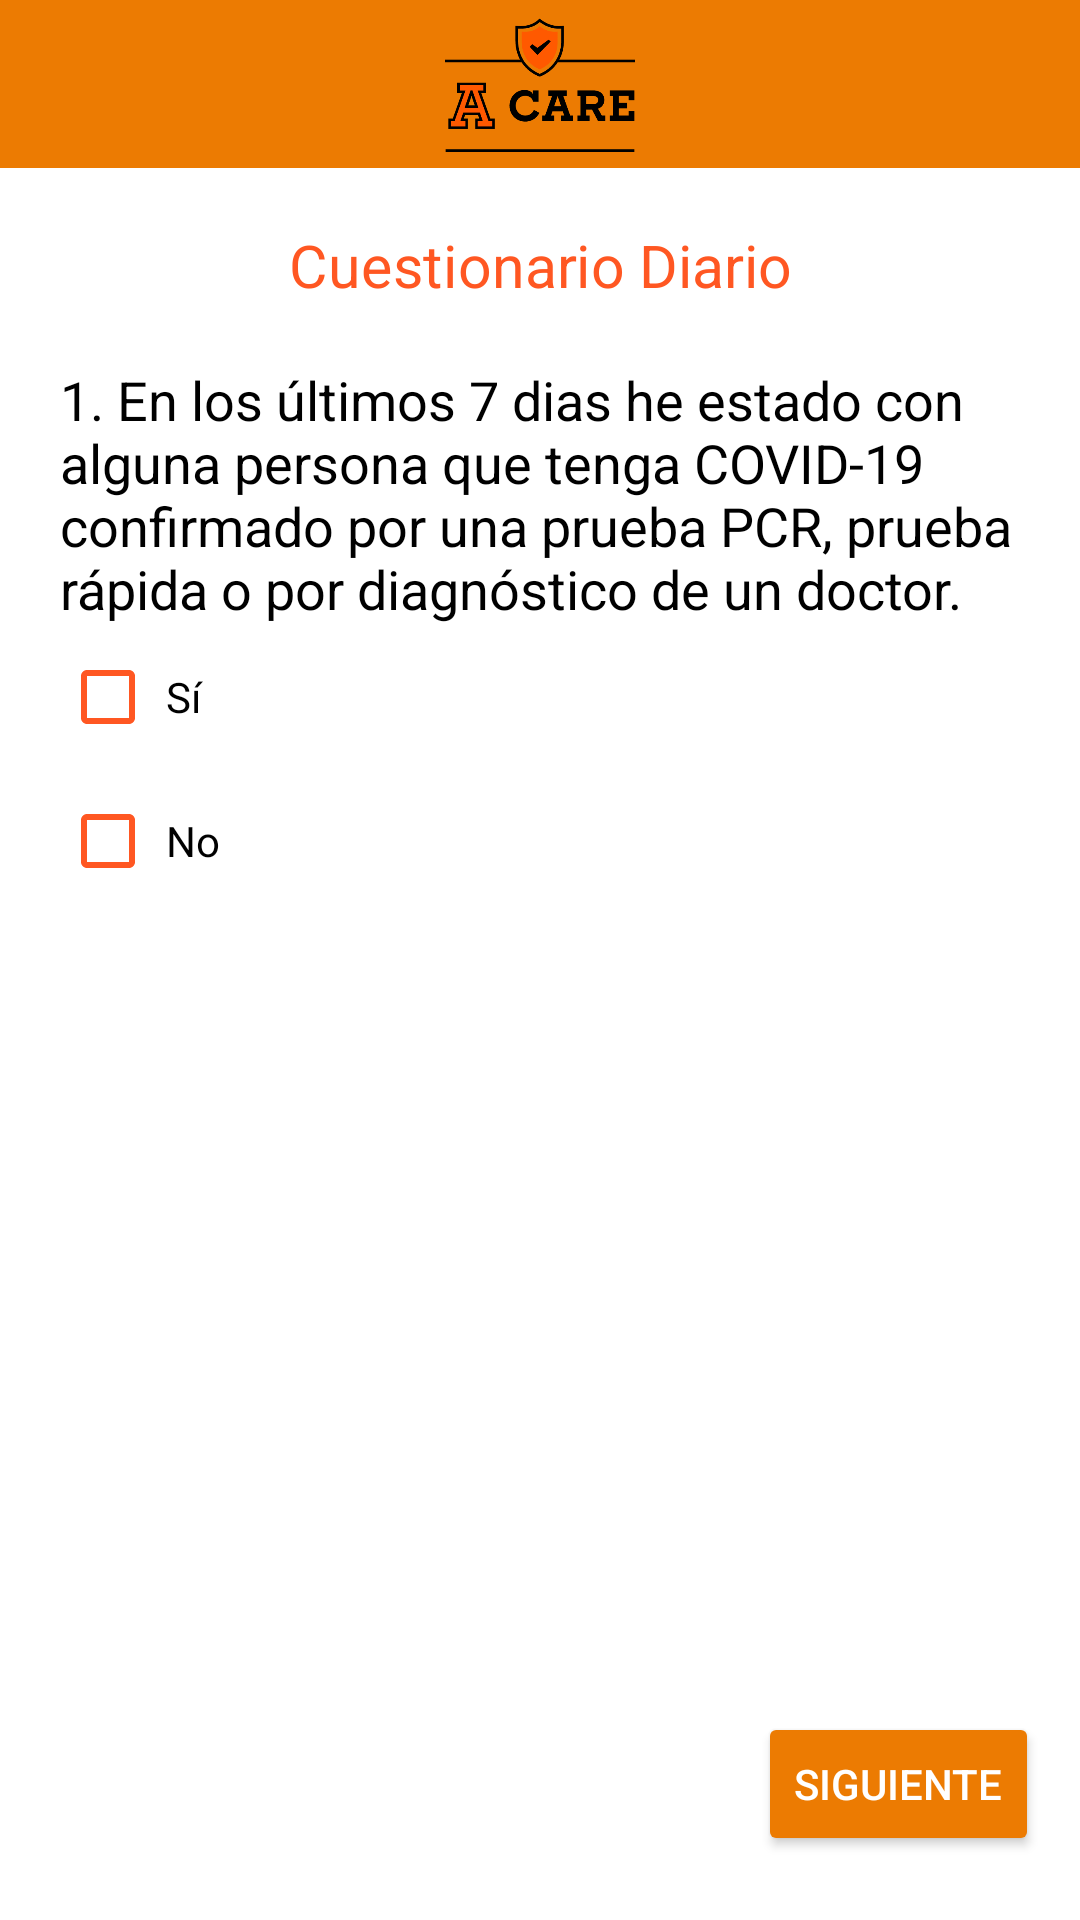

Layout XML and referenced resources for this Android screen:
<!-- AndroidManifest.xml: application theme Theme.Facare.NoActionBar -->
<!-- res/layout/activity_cuestionario1.xml -->
<?xml version="1.0" encoding="utf-8"?>
<androidx.constraintlayout.widget.ConstraintLayout xmlns:android="http://schemas.android.com/apk/res/android"
    xmlns:app="http://schemas.android.com/apk/res-auto"
    xmlns:tools="http://schemas.android.com/tools"
    android:layout_width="match_parent"
    android:layout_height="match_parent"
    tools:context=".Cuestionario1">

    <androidx.appcompat.widget.Toolbar
        android:id="@+id/toolbar2"
        android:layout_width="0dp"
        android:layout_height="wrap_content"
        android:background="#EC7B02"
        app:layout_constraintBottom_toBottomOf="parent"
        app:layout_constraintEnd_toEndOf="parent"
        app:layout_constraintStart_toStartOf="parent"
        app:layout_constraintTop_toTopOf="parent"
        app:layout_constraintVertical_bias="0"
        >
        <ImageView
            android:id="@+id/imageView6"
            android:layout_width="100dp"
            android:layout_height="48dp"
            android:layout_gravity="center"
            app:srcCompat="@drawable/logo_prev_inicio_anahuac" />

        <ImageButton
            android:id="@+id/imageButton2"
            android:layout_width="48dp"
            android:layout_height="48dp"
            android:layout_gravity="end"
            android:layout_marginRight="20dp"
            android:background="@drawable/ic_baseline_settings_24"
            tools:ignore="SpeakableTextPresentCheck" />
    </androidx.appcompat.widget.Toolbar>

    <ScrollView
        android:id="@+id/scrollView3"
        android:layout_width="0dp"
        android:layout_height="0dp"
        android:layout_margin="20dp"
        app:layout_constraintBottom_toTopOf="@+id/C1Siguiente"
        app:layout_constraintEnd_toEndOf="parent"
        app:layout_constraintStart_toStartOf="parent"
        app:layout_constraintTop_toBottomOf="@+id/toolbar2">

        <LinearLayout
            android:layout_width="match_parent"
            android:layout_height="wrap_content"
            android:orientation="vertical">

            <TextView
                android:id="@+id/textView7"
                android:layout_width="match_parent"
                android:layout_height="25dp"
                android:layout_marginBottom="20dp"
                android:scaleX="1.1"
                android:scaleY="1.1"
                android:text="Cuestionario Diario"
                android:textAlignment="center"
                android:textAppearance="@style/TextAppearance.AppCompat.Medium"
                android:textColor="#FF5722" />

            <TextView
                android:id="@+id/textView6"
                android:layout_width="match_parent"
                android:layout_height="wrap_content"
                android:text="1. En los últimos 7 dias he estado con alguna persona que tenga COVID-19 confirmado por una prueba PCR, prueba rápida o por diagnóstico de un doctor."
                android:textAppearance="@style/TextAppearance.AppCompat.Medium"
                android:textColor="#000000" />

            <CheckBox
                android:id="@+id/P1si"
                android:onClick="CheckBoxPushA"
                android:layout_width="match_parent"
                android:layout_height="wrap_content"
                android:buttonTint="#FF5722"
                android:text=" Sí" />

            <CheckBox
                android:id="@+id/P1no"
                android:layout_width="match_parent"
                android:layout_height="wrap_content"
                android:buttonTint="#FF5722"
                android:onClick="CheckBoxPushB"
                android:text=" No" />

        </LinearLayout>
    </ScrollView>

    <Button
        android:id="@+id/C1Siguiente"
        android:layout_width="wrap_content"
        android:layout_height="wrap_content"
        android:text="Siguiente"
        android:onClick="onClick"
        android:textColor="#FFFFFF"
        app:backgroundTint="#EC7B02"
        app:layout_constraintBottom_toBottomOf="parent"
        app:layout_constraintEnd_toEndOf="parent"
        app:layout_constraintHorizontal_bias="0.949"
        app:layout_constraintStart_toStartOf="parent"
        app:layout_constraintTop_toTopOf="parent"
        app:layout_constraintVertical_bias="0.964" />

</androidx.constraintlayout.widget.ConstraintLayout>
<!-- resources referenced by this layout -->
<resources>
  <!-- drawable logo_prev_inicio_anahuac: png bitmap (drawable, 8724 bytes) -->
  <style name="Theme.Facare.NoActionBar">
          <item name="windowActionBar">false</item>
          <item name="windowNoTitle">true</item>
      </style>
</resources>
